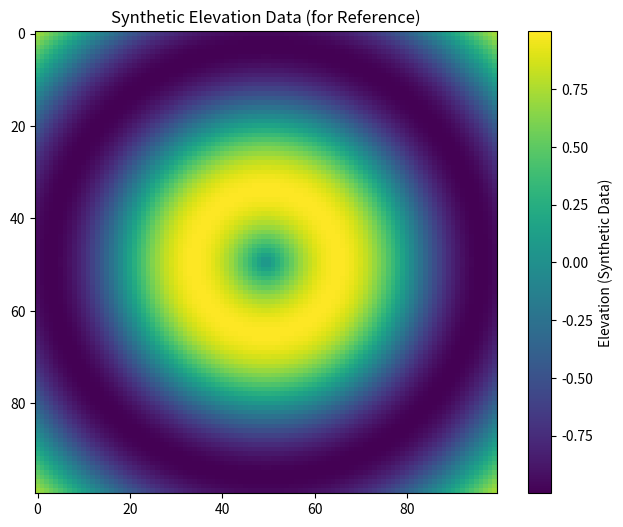
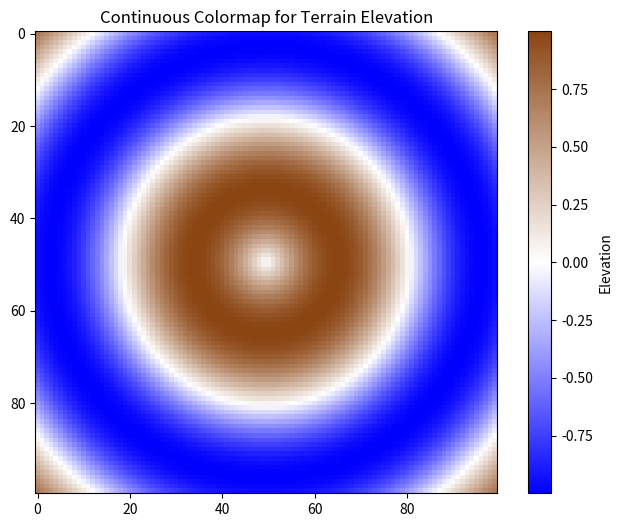
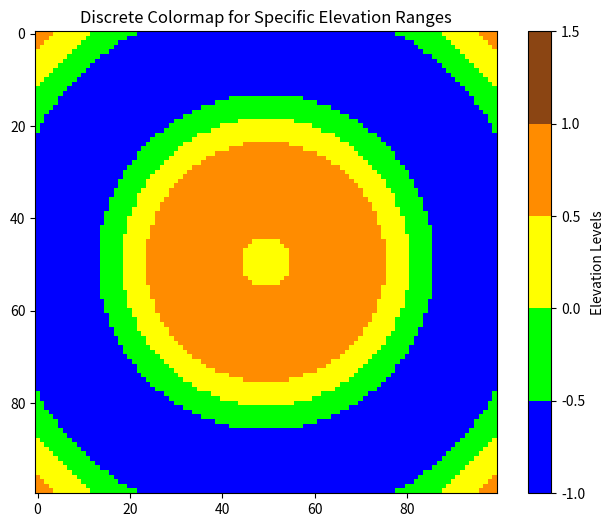

Write Python code to recreate these figures, in order.
import numpy as np
import matplotlib.pyplot as plt
from matplotlib.colors import LinearSegmentedColormap, ListedColormap, BoundaryNorm

# Step 1: Generate Synthetic Terrain Elevation Data
# ---------------------------------------------
# Using sine function over a 2D grid to simulate radial terrain (elevation data)
x = np.linspace(-5, 5, 100)
y = np.linspace(-5, 5, 100)
X, Y = np.meshgrid(x, y)
Z = np.sin(np.sqrt(X**2 + Y**2))  # Radial elevation pattern, like hills or mountains

# Plot the generated elevation data for reference
plt.figure(figsize=(8, 6))
plt.imshow(Z, cmap='viridis')  # Default colormap
plt.colorbar(label='Elevation (Synthetic Data)')
plt.title('Synthetic Elevation Data (for Reference)')
plt.show()

# Step 2: Implement Continuous Custom Colormap
# ---------------------------------------------
# Define custom continuous colormap from blue (low) -> white (mid) -> brown (high)
terrain_colors = ['#0000ff', '#ffffff', '#8B4513']  # Blue (water) -> White (snow) -> Brown (land)
custom_cmap = LinearSegmentedColormap.from_list('terrain_cmap', terrain_colors, N=256)

# Plot the data using the continuous custom colormap
plt.figure(figsize=(8, 6))
plt.imshow(Z, cmap=custom_cmap)
plt.colorbar(label='Elevation')
plt.title('Continuous Colormap for Terrain Elevation')
plt.show()

# Step 3: Implement Discrete Custom Colormap with Specific Elevation Ranges
# ---------------------------------------------
# Define discrete colors for different elevation ranges
discrete_terrain_colors = ['#0000ff', '#00ff00', '#ffff00', '#ff8c00', '#8B4513']  # Blue -> Green -> Yellow -> Orange -> Brown
discrete_cmap = ListedColormap(discrete_terrain_colors)

# Define boundaries for the discrete colormap (elevation intervals)
boundaries = [-1, -0.5, 0, 0.5, 1, 1.5]  # Elevation levels corresponding to different colors
norm = BoundaryNorm(boundaries, discrete_cmap.N, clip=True)

# Plot using the discrete colormap with specific elevation ranges
plt.figure(figsize=(8, 6))
plt.imshow(Z, cmap=discrete_cmap, norm=norm)
plt.colorbar(label='Elevation Levels', ticks=boundaries)
plt.title('Discrete Colormap for Specific Elevation Ranges')
plt.show()
